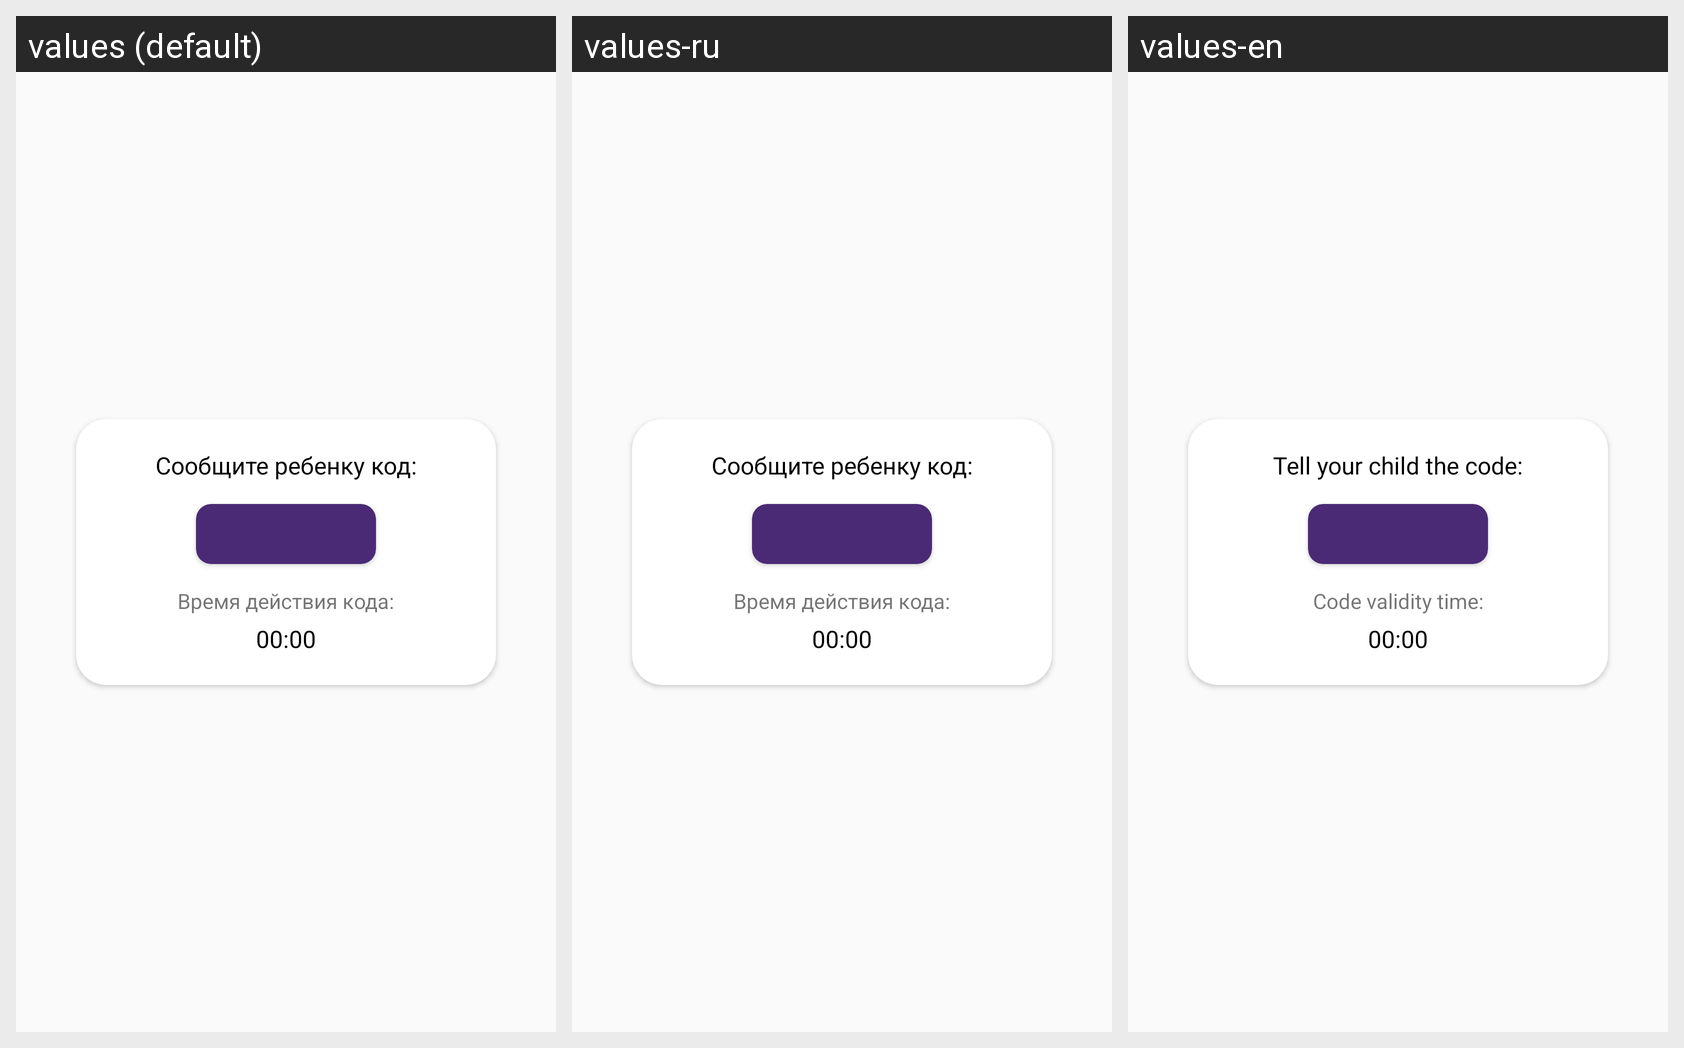

The same Android screen rendered under several of its app's locales, left to right. List the strings drawn on it with the default value and each locale's translation.
Android screen res/layout/pw_family_group_code_generet.xml rendered under 3 locales, left to right: values (default), values-ru, values-en. Device: Nexus 5 (rendered at 1080×1920; each locale shown at half size, 540×960, under a caption strip naming it); theme AppTheme.NoActionBar.
Strings drawn on this screen, with the default value and each locale's value (text and hints the layout hard-codes, and strings that could not be matched under every locale, appear in the picture but are not listed):

Tell_your_child_the_code
  values: Сообщите ребенку код:
  values-ru: Сообщите ребенку код:
  values-en: Tell your child the code:

Code_validity_time
  values: Время действия кода:
  values-ru: Время действия кода:
  values-en: Code validity time:
